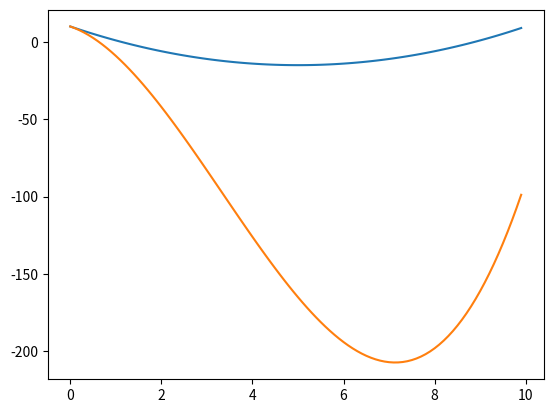

Python code for this plot:
import matplotlib.pyplot as plt
import numpy as np

x = np.arange(0, 10, 0.1)
y_2 = x ** 2 - 10 * x + 10
plt.plot(x, y_2)
plt.show()

y_3 = x ** 3 - 10 * x ** 2 - 10 * x + 10
plt.plot(x,y_3)
plt.show()
